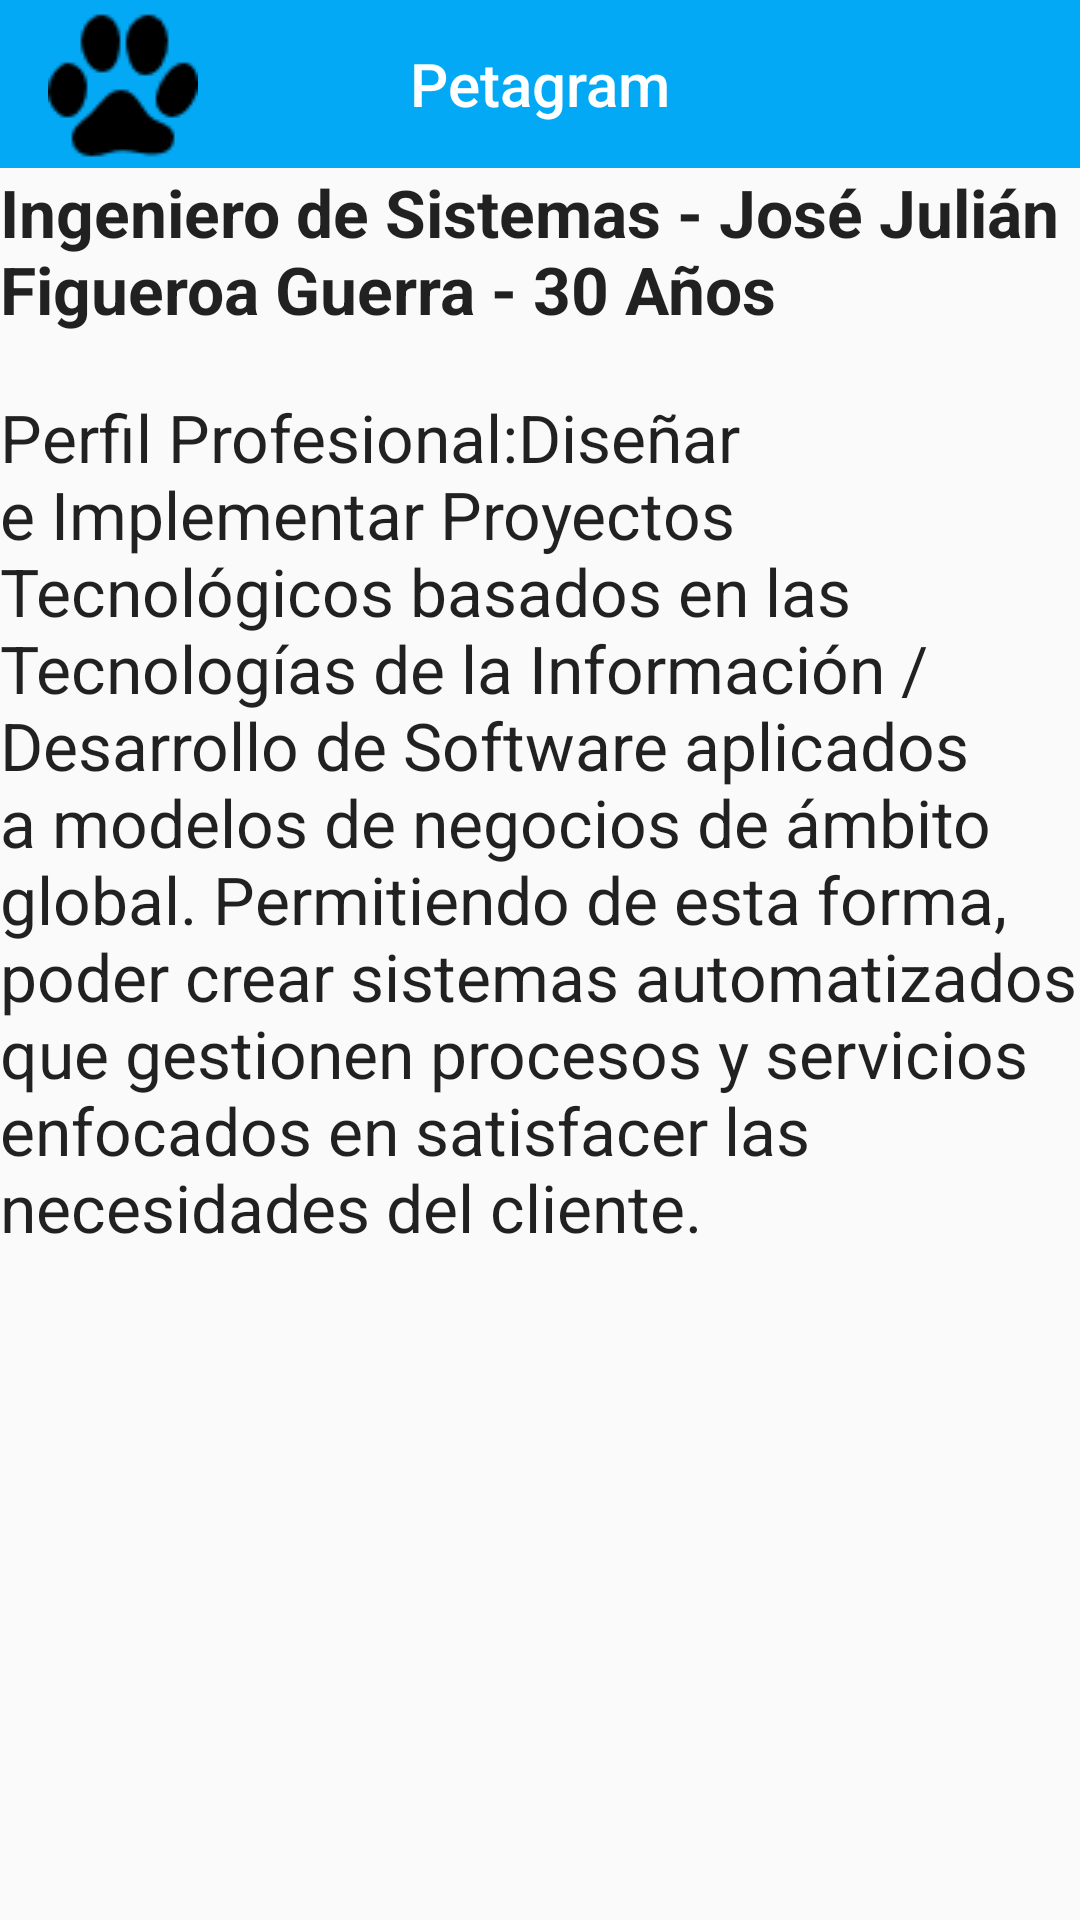

Write the Android layout XML for this screen, with the resource values it uses.
<!-- AndroidManifest.xml: application theme AppTheme -->
<!-- res/layout/activity_bio.xml -->
<RelativeLayout xmlns:android="http://schemas.android.com/apk/res/android"
    xmlns:tools="http://schemas.android.com/tools"
    android:layout_width="match_parent"
    android:layout_height="match_parent"
    xmlns:app="http://schemas.android.com/apk/res-auto"

    tools:context="mismascotas.Bio">


    <android.support.design.widget.AppBarLayout
        android:layout_width="match_parent"
        android:id="@+id/bar2"
        android:layout_height="wrap_content"
        android:theme="@style/AppTheme.AppBarOverlay"
        >

        <android.support.v7.widget.Toolbar
            android:id="@+id/toolbar2"
            android:layout_width="match_parent"
            android:layout_height="wrap_content"
            app:layout_scrollFlags="scroll|enterAlways"
            >
            <ImageView
                android:id="@+id/toolbar_image"
                android:layout_width="wrap_content"
                android:layout_height="wrap_content"
                android:src="@drawable/huella"
                android:textColor="@android:color/white"
                style="@style/TextAppearance.AppCompat.Widget.ActionBar.Title"
                android:layout_gravity="left"
                />

            <TextView
                android:id="@+id/toolbar_title"
                android:layout_width="wrap_content"
                android:layout_height="wrap_content"
                android:text="@string/app_name2"
                android:textColor="@android:color/white"
                style="@style/TextAppearance.AppCompat.Widget.ActionBar.Title"
                android:layout_gravity="center"
                />

        </android.support.v7.widget.Toolbar>
    </android.support.design.widget.AppBarLayout>
    <TextView
        android:layout_width="match_parent"
        android:layout_height="wrap_content"
        android:layout_below="@+id/bar2"
        android:textAppearance="?android:attr/textAppearanceLarge"
        android:id="@+id/textViewa2"
        android:text="@string/mensaje0"
        android:textStyle="bold"
        android:paddingBottom="20dp"
        />
    <TextView
        android:layout_width="match_parent"
        android:layout_height="wrap_content"
        android:layout_below="@+id/textViewa2"
        android:textAppearance="?android:attr/textAppearanceLarge"
       android:id="@+id/textViewa"
        android:text="@string/mensaje3"
        android:gravity="left"
               />
</RelativeLayout>
<!-- resources referenced by this layout -->
<resources>
  <!-- drawable huella: png bitmap (drawable, 965 bytes) -->
  <string name="app_name2">Petagram</string>
  <string name="mensaje0">Ingeniero de Sistemas - José Julián Figueroa Guerra - 30 Años</string>
  <string name="mensaje3">Perfil Profesional:Diseñar e Implementar Proyectos
          Tecnológicos basados en las Tecnologías de la Información / Desarrollo
          de Software aplicados a modelos de negocios de ámbito global. Permitiendo
          de esta forma, poder crear sistemas automatizados que gestionen procesos
          y servicios enfocados en satisfacer las necesidades del cliente.</string>
  <style name="AppTheme.AppBarOverlay" parent="ThemeOverlay.AppCompat.Dark.ActionBar" />
  <style name="AppTheme" parent="Theme.AppCompat.Light.NoActionBar">
          
          <item name="colorPrimary">@color/colorPrimary</item>
          <item name="colorPrimaryDark">@color/colorPrimaryDark</item>
          <item name="colorAccent">@color/colorAccent</item>
  
  
      </style>
  <color name="colorPrimary">#03A9F4</color>
  <color name="colorPrimaryDark">#0288D1</color>
  <color name="colorAccent">#FF5722</color>
</resources>
